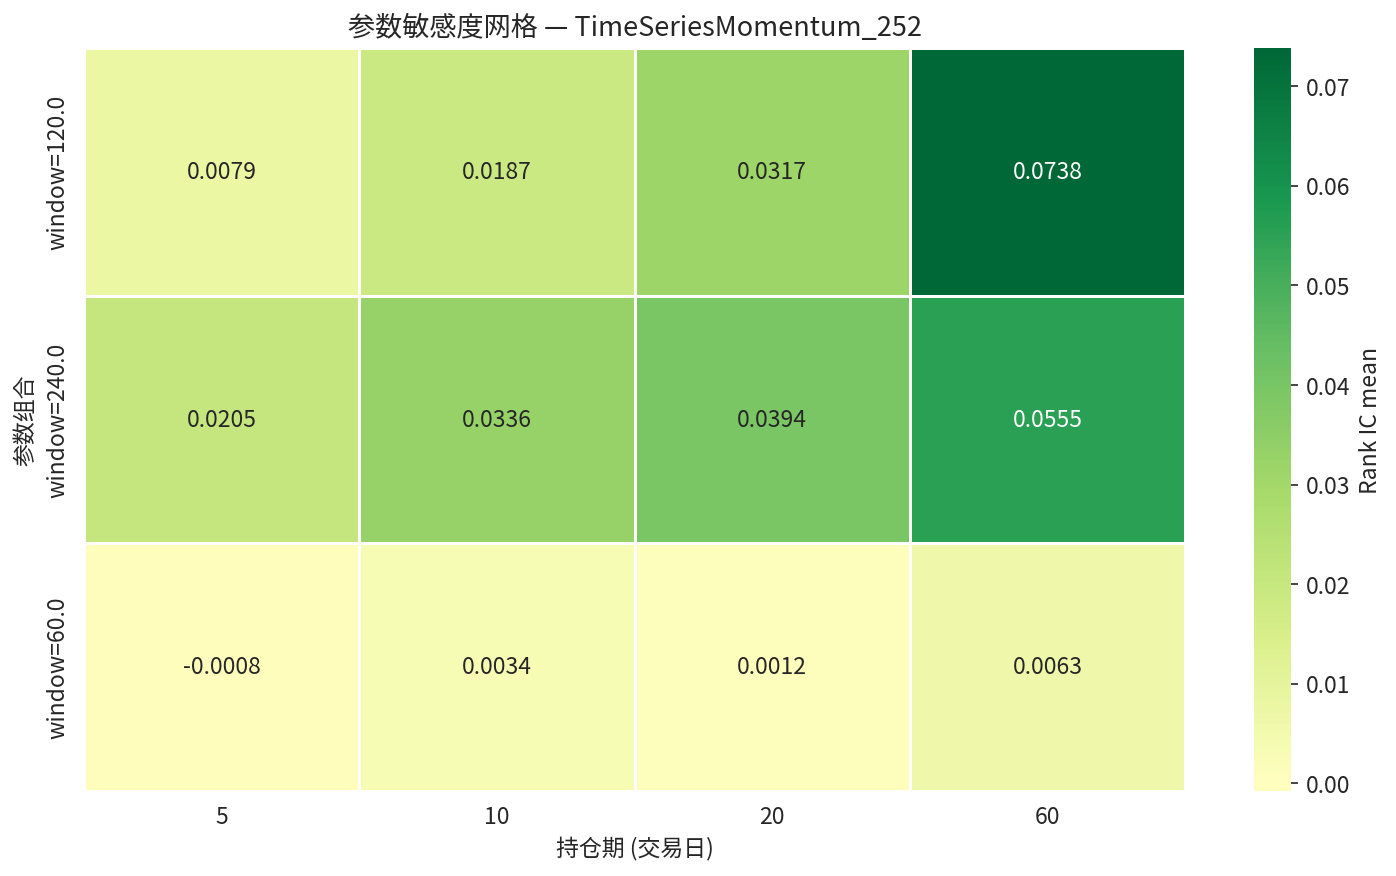

Data behind this chart, as committed beside it:
param_label, 5, 10, 20, 60
window=120.0, 0.007862, 0.01872, 0.03169, 0.07383
window=240.0, 0.02055, 0.0336, 0.03938, 0.05553
window=60.0, -0.0007814, 0.003399, 0.001223, 0.006342
